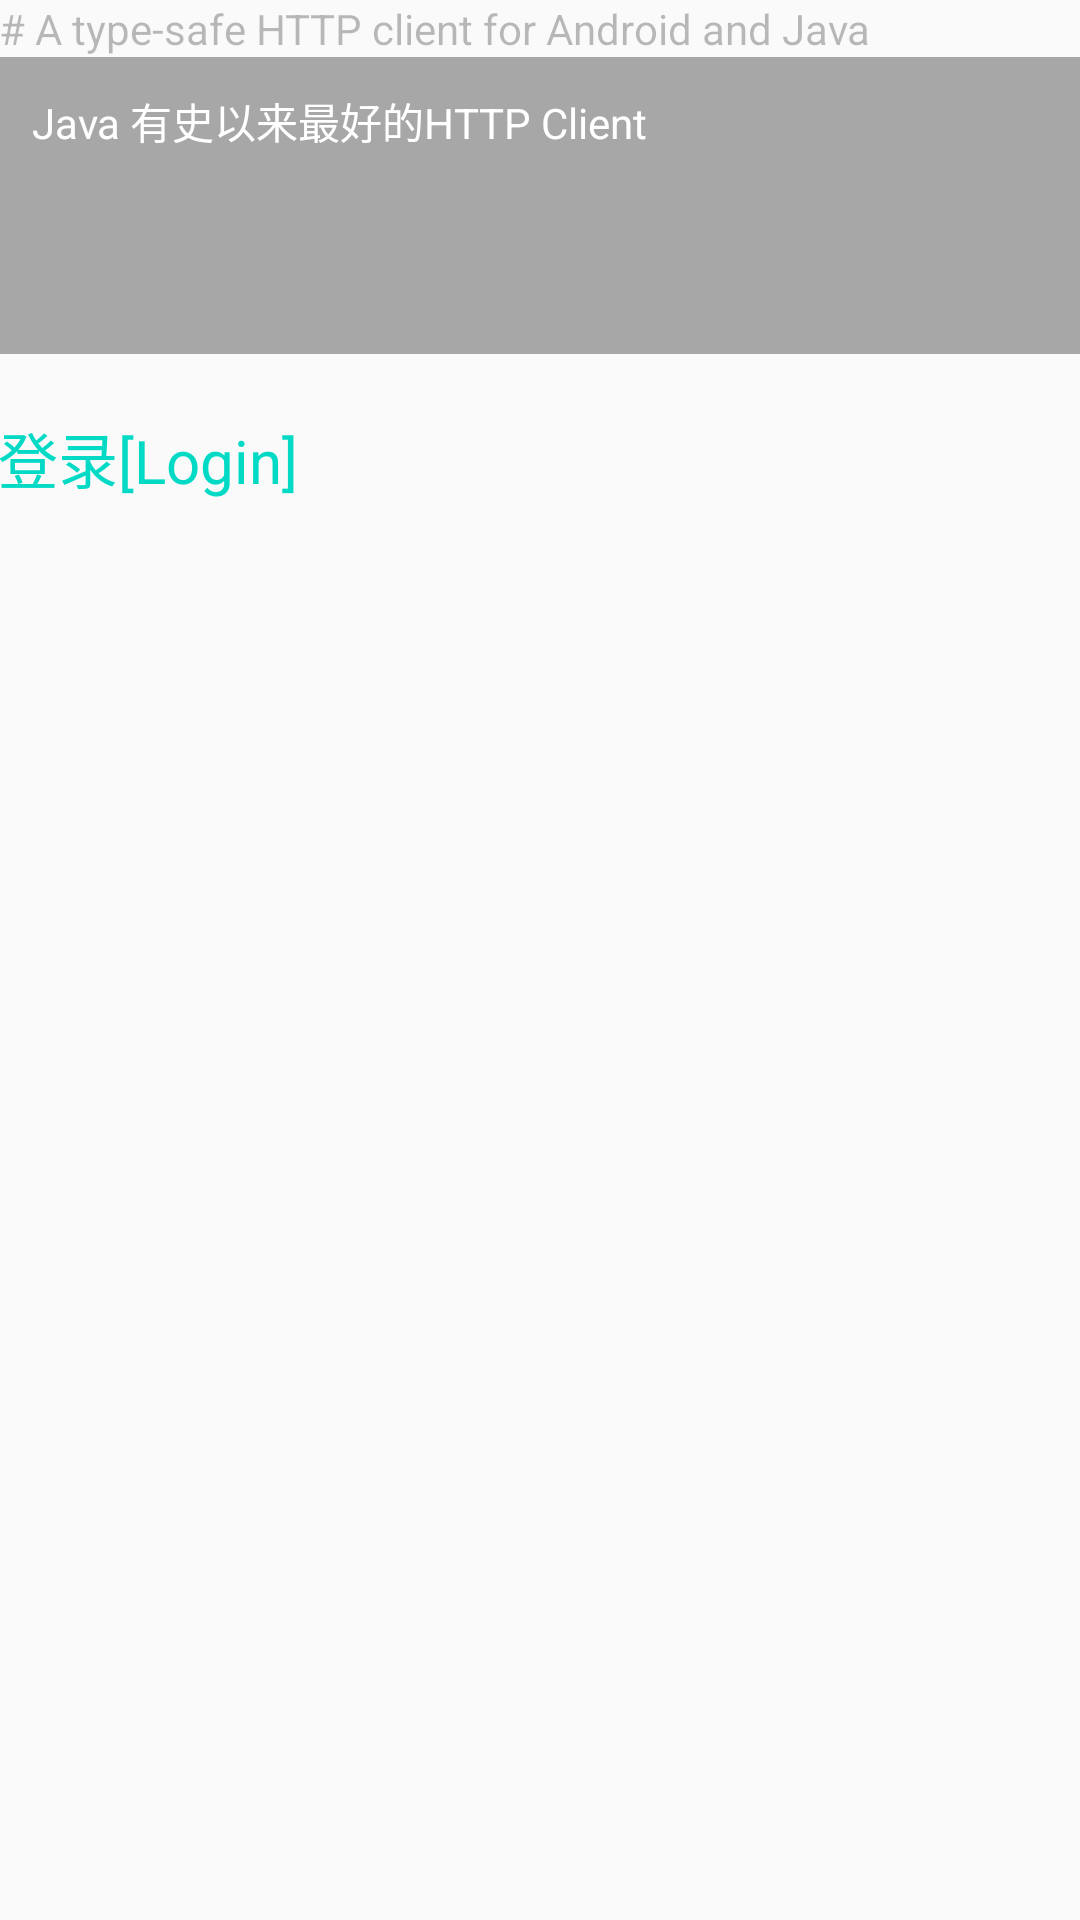

Android layout source for this screen:
<!-- AndroidManifest.xml: application theme AppTheme -->
<!-- res/layout/activity_main.xml -->
<?xml version="1.0" encoding="utf-8"?>
<LinearLayout
    xmlns:android="http://schemas.android.com/apk/res/android"
    xmlns:tools="http://schemas.android.com/tools"
    android:layout_width="match_parent"
    android:layout_height="match_parent"
    xmlns:app="http://schemas.android.com/apk/res-auto"
    android:paddingBottom="@dimen/activity_vertical_margin"
    android:paddingLeft="@dimen/activity_horizontal_margin"
    android:paddingRight="@dimen/activity_horizontal_margin"
    android:paddingTop="@dimen/activity_vertical_margin"
    android:orientation="vertical"
    tools:context=".activity.MainActivity">

    <TextView
        android:layout_width="wrap_content"
        android:layout_height="wrap_content"
        android:textColor="#44000000"
        android:text="# A type-safe HTTP client for Android and Java"/>

    <TextView
        android:id="@+id/message"
        android:layout_width="match_parent"
        android:layout_height="wrap_content"
        android:minHeight="99dp"
        android:maxHeight="135dp"
        android:background="#55000000"
        android:textColor="@android:color/white"
        android:text="Java 有史以来最好的HTTP Client"
        android:padding="11dp"
        />

    <TextView
        android:id="@+id/login"
        android:layout_width="wrap_content"
        android:layout_height="wrap_content"
        android:layout_below="@+id/message"
        android:layout_marginTop="20dp"
        android:textSize="20sp"
        android:textColor="@color/colorAccent"
        android:paddingLeft="@dimen/activity_horizontal_margin"
        android:text="登录[Login]" />

    <android.support.v7.widget.RecyclerView
        android:id="@+id/recyclerview"
        android:layout_width="fill_parent"
        android:layout_height="match_parent"
        android:layout_marginLeft="4dp"
        android:layout_marginRight="4dp"
        android:layout_marginTop="7dp"
        android:scrollbarStyle="insideOverlay"
        app:layoutManager="LinearLayoutManager"
        />

</LinearLayout>
<!-- resources referenced by this layout -->
<resources>
  <style name="AppTheme" parent="Theme.AppCompat.Light.DarkActionBar">
          
          <item name="colorPrimary">@color/colorPrimary</item>
          <item name="colorPrimaryDark">@color/colorPrimaryDark</item>
          <item name="colorAccent">@color/colorAccent</item>
      </style>
  <!-- not gathered from this repository: default colours our renderer supplied (Android Studio template values) -->
  <color name="colorPrimary">#FF6200EE</color>
  <color name="colorPrimaryDark">#FF3700B3</color>
  <color name="colorAccent">#FF03DAC5</color>
</resources>
